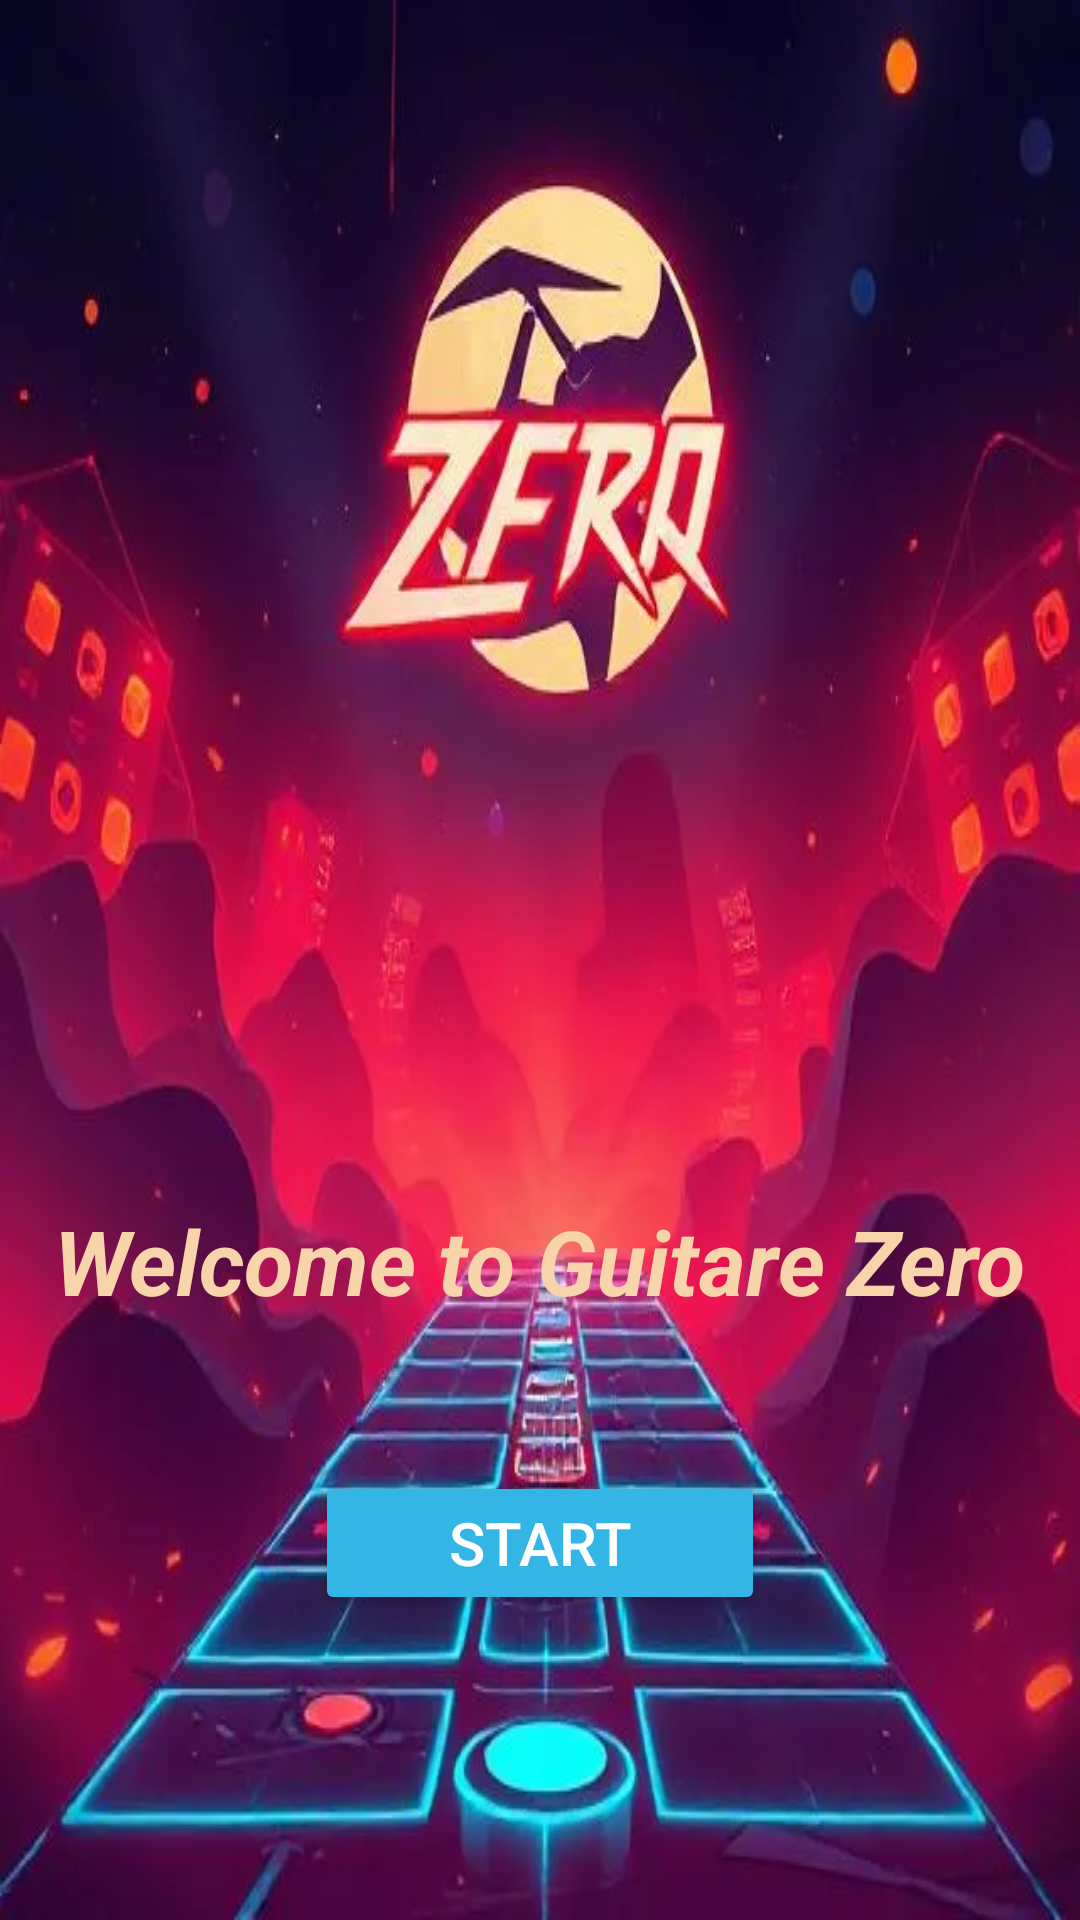

Reconstruct the res/layout file that produces this screen, plus the resources it refers to.
<!-- AndroidManifest.xml: application theme Theme.Gamechallenge -->
<!-- res/layout/activity_home.xml -->
<?xml version="1.0" encoding="utf-8"?>
<RelativeLayout xmlns:android="http://schemas.android.com/apk/res/android"
    android:id="@+id/main"
    android:layout_width="match_parent"
    android:layout_height="match_parent"
    android:background="@drawable/guitar">

    <TextView
        android:id="@+id/titleText"
        android:layout_width="wrap_content"
        android:layout_height="wrap_content"
        android:text="@string/welcome_to_guitare_zero"
        android:textSize="30sp"
        android:textStyle="bold|italic"
        android:textColor="@color/yellow"
        android:layout_centerHorizontal="true"
        android:layout_marginTop="400dp"/>
    <Button
        android:id="@+id/startButton"
        android:layout_width="150dp"
        android:layout_height="wrap_content"
        android:text="@string/start"
        android:textSize="20sp"
        android:backgroundTint="@android:color/holo_blue_light"
        android:textColor="@android:color/white"
        android:layout_below="@id/titleText"
        android:layout_centerHorizontal="true"
        android:layout_marginTop="50dp" />
</RelativeLayout>
<!-- resources referenced by this layout -->
<resources>
  <color name="yellow">#f7d4aa</color>
  <!-- drawable guitar: png bitmap (drawable, 565015 bytes) -->
  <string name="start">Start</string>
  <string name="welcome_to_guitare_zero">Welcome to Guitare Zero</string>
  <style name="Theme.Gamechallenge" parent="Base.Theme.Gamechallenge" />
  <style name="Base.Theme.Gamechallenge" parent="Theme.Material3.DayNight.NoActionBar">
          
          
      </style>
</resources>
